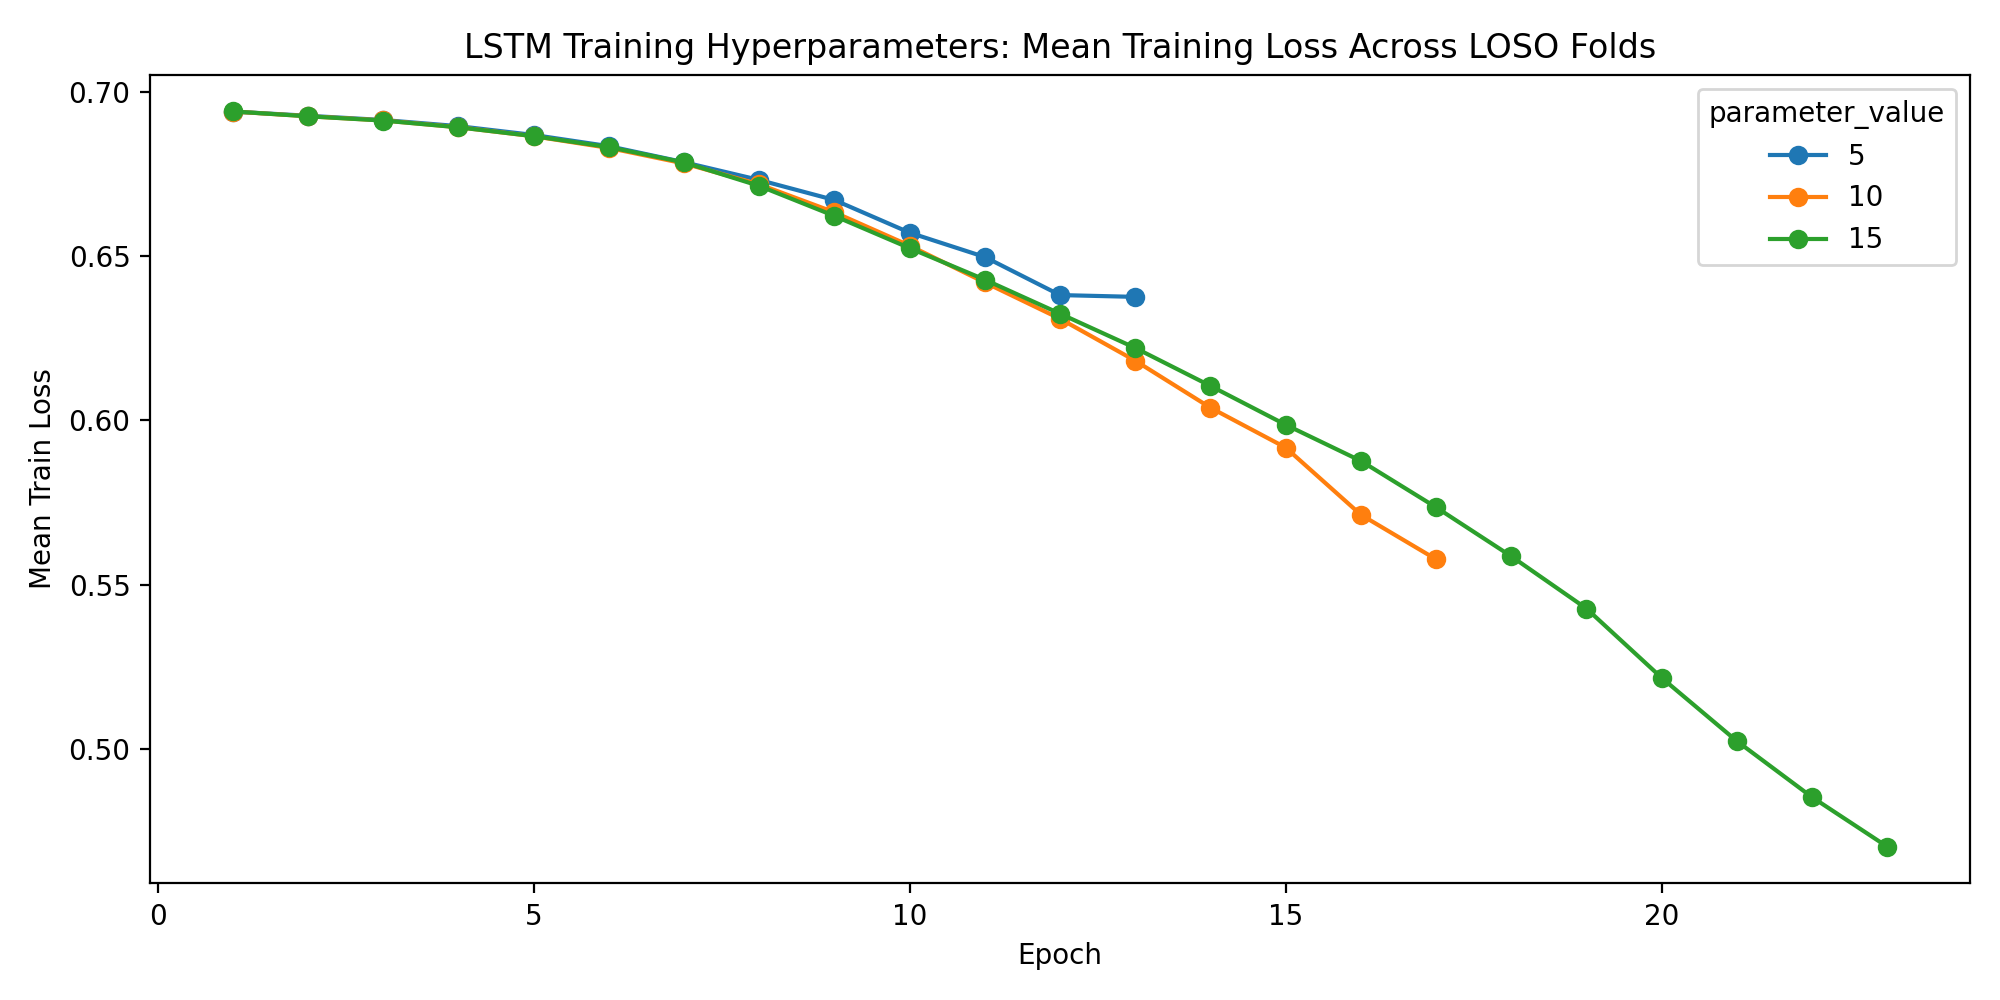

Source data for this figure (header and first rows):
parameter_name, parameter_value, fold, subject, epoch, train_loss, val_loss, learning_rate, hidden_size, num_layers, dropout_rate, bidirectional, batch_size, epochs, weight_decay, validation_fraction, early_stopping_patience, lr_scheduler_patience, lr_scheduler_factor, use_class_weight, seed
early_stopping_patience, 5, 1, 1, 1, 0.6939, 0.6921, 0.001, 64, 2, 0.3, False, 32, 75, 0.0, 0.1, 5, 5, 0.5, True, 42
early_stopping_patience, 5, 1, 1, 2, 0.6925, 0.6911, 0.001, 64, 2, 0.3, False, 32, 75, 0.0, 0.1, 5, 5, 0.5, True, 42
early_stopping_patience, 5, 1, 1, 3, 0.6917, 0.6916, 0.001, 64, 2, 0.3, False, 32, 75, 0.0, 0.1, 5, 5, 0.5, True, 42
early_stopping_patience, 5, 1, 1, 4, 0.688, 0.6967, 0.001, 64, 2, 0.3, False, 32, 75, 0.0, 0.1, 5, 5, 0.5, True, 42
early_stopping_patience, 5, 1, 1, 5, 0.6857, 0.6981, 0.001, 64, 2, 0.3, False, 32, 75, 0.0, 0.1, 5, 5, 0.5, True, 42
early_stopping_patience, 5, 1, 1, 6, 0.6796, 0.7052, 0.001, 64, 2, 0.3, False, 32, 75, 0.0, 0.1, 5, 5, 0.5, True, 42
early_stopping_patience, 5, 1, 1, 7, 0.6752, 0.7074, 0.001, 64, 2, 0.3, False, 32, 75, 0.0, 0.1, 5, 5, 0.5, True, 42
early_stopping_patience, 5, 2, 2, 1, 0.6945, 0.6926, 0.001, 64, 2, 0.3, False, 32, 75, 0.0, 0.1, 5, 5, 0.5, True, 42
early_stopping_patience, 5, 2, 2, 2, 0.6931, 0.6933, 0.001, 64, 2, 0.3, False, 32, 75, 0.0, 0.1, 5, 5, 0.5, True, 42
early_stopping_patience, 5, 2, 2, 3, 0.6915, 0.6924, 0.001, 64, 2, 0.3, False, 32, 75, 0.0, 0.1, 5, 5, 0.5, True, 42
early_stopping_patience, 5, 2, 2, 4, 0.6894, 0.6967, 0.001, 64, 2, 0.3, False, 32, 75, 0.0, 0.1, 5, 5, 0.5, True, 42
early_stopping_patience, 5, 2, 2, 5, 0.6862, 0.7017, 0.001, 64, 2, 0.3, False, 32, 75, 0.0, 0.1, 5, 5, 0.5, True, 42
early_stopping_patience, 5, 2, 2, 6, 0.6831, 0.6971, 0.001, 64, 2, 0.3, False, 32, 75, 0.0, 0.1, 5, 5, 0.5, True, 42
early_stopping_patience, 5, 2, 2, 7, 0.68, 0.7029, 0.001, 64, 2, 0.3, False, 32, 75, 0.0, 0.1, 5, 5, 0.5, True, 42
early_stopping_patience, 5, 2, 2, 8, 0.6717, 0.7095, 0.001, 64, 2, 0.3, False, 32, 75, 0.0, 0.1, 5, 5, 0.5, True, 42
early_stopping_patience, 5, 3, 3, 1, 0.6945, 0.6923, 0.001, 64, 2, 0.3, False, 32, 75, 0.0, 0.1, 5, 5, 0.5, True, 42
early_stopping_patience, 5, 3, 3, 2, 0.6928, 0.692, 0.001, 64, 2, 0.3, False, 32, 75, 0.0, 0.1, 5, 5, 0.5, True, 42
early_stopping_patience, 5, 3, 3, 3, 0.6921, 0.6933, 0.001, 64, 2, 0.3, False, 32, 75, 0.0, 0.1, 5, 5, 0.5, True, 42
early_stopping_patience, 5, 3, 3, 4, 0.6896, 0.6935, 0.001, 64, 2, 0.3, False, 32, 75, 0.0, 0.1, 5, 5, 0.5, True, 42
early_stopping_patience, 5, 3, 3, 5, 0.6861, 0.703, 0.001, 64, 2, 0.3, False, 32, 75, 0.0, 0.1, 5, 5, 0.5, True, 42
early_stopping_patience, 5, 3, 3, 6, 0.6807, 0.7118, 0.001, 64, 2, 0.3, False, 32, 75, 0.0, 0.1, 5, 5, 0.5, True, 42
early_stopping_patience, 5, 3, 3, 7, 0.6778, 0.7302, 0.001, 64, 2, 0.3, False, 32, 75, 0.0, 0.1, 5, 5, 0.5, True, 42
early_stopping_patience, 5, 4, 4, 1, 0.6947, 0.6925, 0.001, 64, 2, 0.3, False, 32, 75, 0.0, 0.1, 5, 5, 0.5, True, 42
early_stopping_patience, 5, 4, 4, 2, 0.6921, 0.6927, 0.001, 64, 2, 0.3, False, 32, 75, 0.0, 0.1, 5, 5, 0.5, True, 42
early_stopping_patience, 5, 4, 4, 3, 0.691, 0.6927, 0.001, 64, 2, 0.3, False, 32, 75, 0.0, 0.1, 5, 5, 0.5, True, 42
early_stopping_patience, 5, 4, 4, 4, 0.6881, 0.6972, 0.001, 64, 2, 0.3, False, 32, 75, 0.0, 0.1, 5, 5, 0.5, True, 42
early_stopping_patience, 5, 4, 4, 5, 0.6864, 0.6973, 0.001, 64, 2, 0.3, False, 32, 75, 0.0, 0.1, 5, 5, 0.5, True, 42
early_stopping_patience, 5, 4, 4, 6, 0.6817, 0.7109, 0.001, 64, 2, 0.3, False, 32, 75, 0.0, 0.1, 5, 5, 0.5, True, 42
early_stopping_patience, 5, 5, 5, 1, 0.6934, 0.6923, 0.001, 64, 2, 0.3, False, 32, 75, 0.0, 0.1, 5, 5, 0.5, True, 42
early_stopping_patience, 5, 5, 5, 2, 0.6933, 0.6913, 0.001, 64, 2, 0.3, False, 32, 75, 0.0, 0.1, 5, 5, 0.5, True, 42
early_stopping_patience, 5, 5, 5, 3, 0.692, 0.6924, 0.001, 64, 2, 0.3, False, 32, 75, 0.0, 0.1, 5, 5, 0.5, True, 42
early_stopping_patience, 5, 5, 5, 4, 0.6914, 0.6899, 0.001, 64, 2, 0.3, False, 32, 75, 0.0, 0.1, 5, 5, 0.5, True, 42
early_stopping_patience, 5, 5, 5, 5, 0.6878, 0.7007, 0.001, 64, 2, 0.3, False, 32, 75, 0.0, 0.1, 5, 5, 0.5, True, 42
early_stopping_patience, 5, 5, 5, 6, 0.6854, 0.6934, 0.001, 64, 2, 0.3, False, 32, 75, 0.0, 0.1, 5, 5, 0.5, True, 42
early_stopping_patience, 5, 5, 5, 7, 0.6805, 0.6973, 0.001, 64, 2, 0.3, False, 32, 75, 0.0, 0.1, 5, 5, 0.5, True, 42
early_stopping_patience, 5, 5, 5, 8, 0.6708, 0.7225, 0.001, 64, 2, 0.3, False, 32, 75, 0.0, 0.1, 5, 5, 0.5, True, 42
early_stopping_patience, 5, 5, 5, 9, 0.6648, 0.7042, 0.001, 64, 2, 0.3, False, 32, 75, 0.0, 0.1, 5, 5, 0.5, True, 42
early_stopping_patience, 5, 6, 6, 1, 0.6941, 0.6926, 0.001, 64, 2, 0.3, False, 32, 75, 0.0, 0.1, 5, 5, 0.5, True, 42
early_stopping_patience, 5, 6, 6, 2, 0.6924, 0.691, 0.001, 64, 2, 0.3, False, 32, 75, 0.0, 0.1, 5, 5, 0.5, True, 42
early_stopping_patience, 5, 6, 6, 3, 0.6921, 0.6905, 0.001, 64, 2, 0.3, False, 32, 75, 0.0, 0.1, 5, 5, 0.5, True, 42
early_stopping_patience, 5, 6, 6, 4, 0.6894, 0.6911, 0.001, 64, 2, 0.3, False, 32, 75, 0.0, 0.1, 5, 5, 0.5, True, 42
early_stopping_patience, 5, 6, 6, 5, 0.6858, 0.6918, 0.001, 64, 2, 0.3, False, 32, 75, 0.0, 0.1, 5, 5, 0.5, True, 42
early_stopping_patience, 5, 6, 6, 6, 0.6831, 0.6979, 0.001, 64, 2, 0.3, False, 32, 75, 0.0, 0.1, 5, 5, 0.5, True, 42
early_stopping_patience, 5, 6, 6, 7, 0.6792, 0.6999, 0.001, 64, 2, 0.3, False, 32, 75, 0.0, 0.1, 5, 5, 0.5, True, 42
early_stopping_patience, 5, 6, 6, 8, 0.67, 0.7119, 0.001, 64, 2, 0.3, False, 32, 75, 0.0, 0.1, 5, 5, 0.5, True, 42
early_stopping_patience, 5, 7, 7, 1, 0.6938, 0.6923, 0.001, 64, 2, 0.3, False, 32, 75, 0.0, 0.1, 5, 5, 0.5, True, 42
early_stopping_patience, 5, 7, 7, 2, 0.6926, 0.6926, 0.001, 64, 2, 0.3, False, 32, 75, 0.0, 0.1, 5, 5, 0.5, True, 42
early_stopping_patience, 5, 7, 7, 3, 0.6911, 0.69, 0.001, 64, 2, 0.3, False, 32, 75, 0.0, 0.1, 5, 5, 0.5, True, 42
early_stopping_patience, 5, 7, 7, 4, 0.688, 0.6941, 0.001, 64, 2, 0.3, False, 32, 75, 0.0, 0.1, 5, 5, 0.5, True, 42
early_stopping_patience, 5, 7, 7, 5, 0.6852, 0.6983, 0.001, 64, 2, 0.3, False, 32, 75, 0.0, 0.1, 5, 5, 0.5, True, 42
early_stopping_patience, 5, 7, 7, 6, 0.682, 0.7012, 0.001, 64, 2, 0.3, False, 32, 75, 0.0, 0.1, 5, 5, 0.5, True, 42
early_stopping_patience, 5, 7, 7, 7, 0.6765, 0.7081, 0.001, 64, 2, 0.3, False, 32, 75, 0.0, 0.1, 5, 5, 0.5, True, 42
early_stopping_patience, 5, 7, 7, 8, 0.6734, 0.7091, 0.001, 64, 2, 0.3, False, 32, 75, 0.0, 0.1, 5, 5, 0.5, True, 42
early_stopping_patience, 5, 8, 8, 1, 0.6944, 0.6936, 0.001, 64, 2, 0.3, False, 32, 75, 0.0, 0.1, 5, 5, 0.5, True, 42
early_stopping_patience, 5, 8, 8, 2, 0.693, 0.6945, 0.001, 64, 2, 0.3, False, 32, 75, 0.0, 0.1, 5, 5, 0.5, True, 42
early_stopping_patience, 5, 8, 8, 3, 0.6917, 0.6923, 0.001, 64, 2, 0.3, False, 32, 75, 0.0, 0.1, 5, 5, 0.5, True, 42
early_stopping_patience, 5, 8, 8, 4, 0.6893, 0.6915, 0.001, 64, 2, 0.3, False, 32, 75, 0.0, 0.1, 5, 5, 0.5, True, 42
early_stopping_patience, 5, 8, 8, 5, 0.6877, 0.6965, 0.001, 64, 2, 0.3, False, 32, 75, 0.0, 0.1, 5, 5, 0.5, True, 42
early_stopping_patience, 5, 8, 8, 6, 0.6861, 0.6943, 0.001, 64, 2, 0.3, False, 32, 75, 0.0, 0.1, 5, 5, 0.5, True, 42
early_stopping_patience, 5, 8, 8, 7, 0.6803, 0.7044, 0.001, 64, 2, 0.3, False, 32, 75, 0.0, 0.1, 5, 5, 0.5, True, 42
... 4,213 more rows
